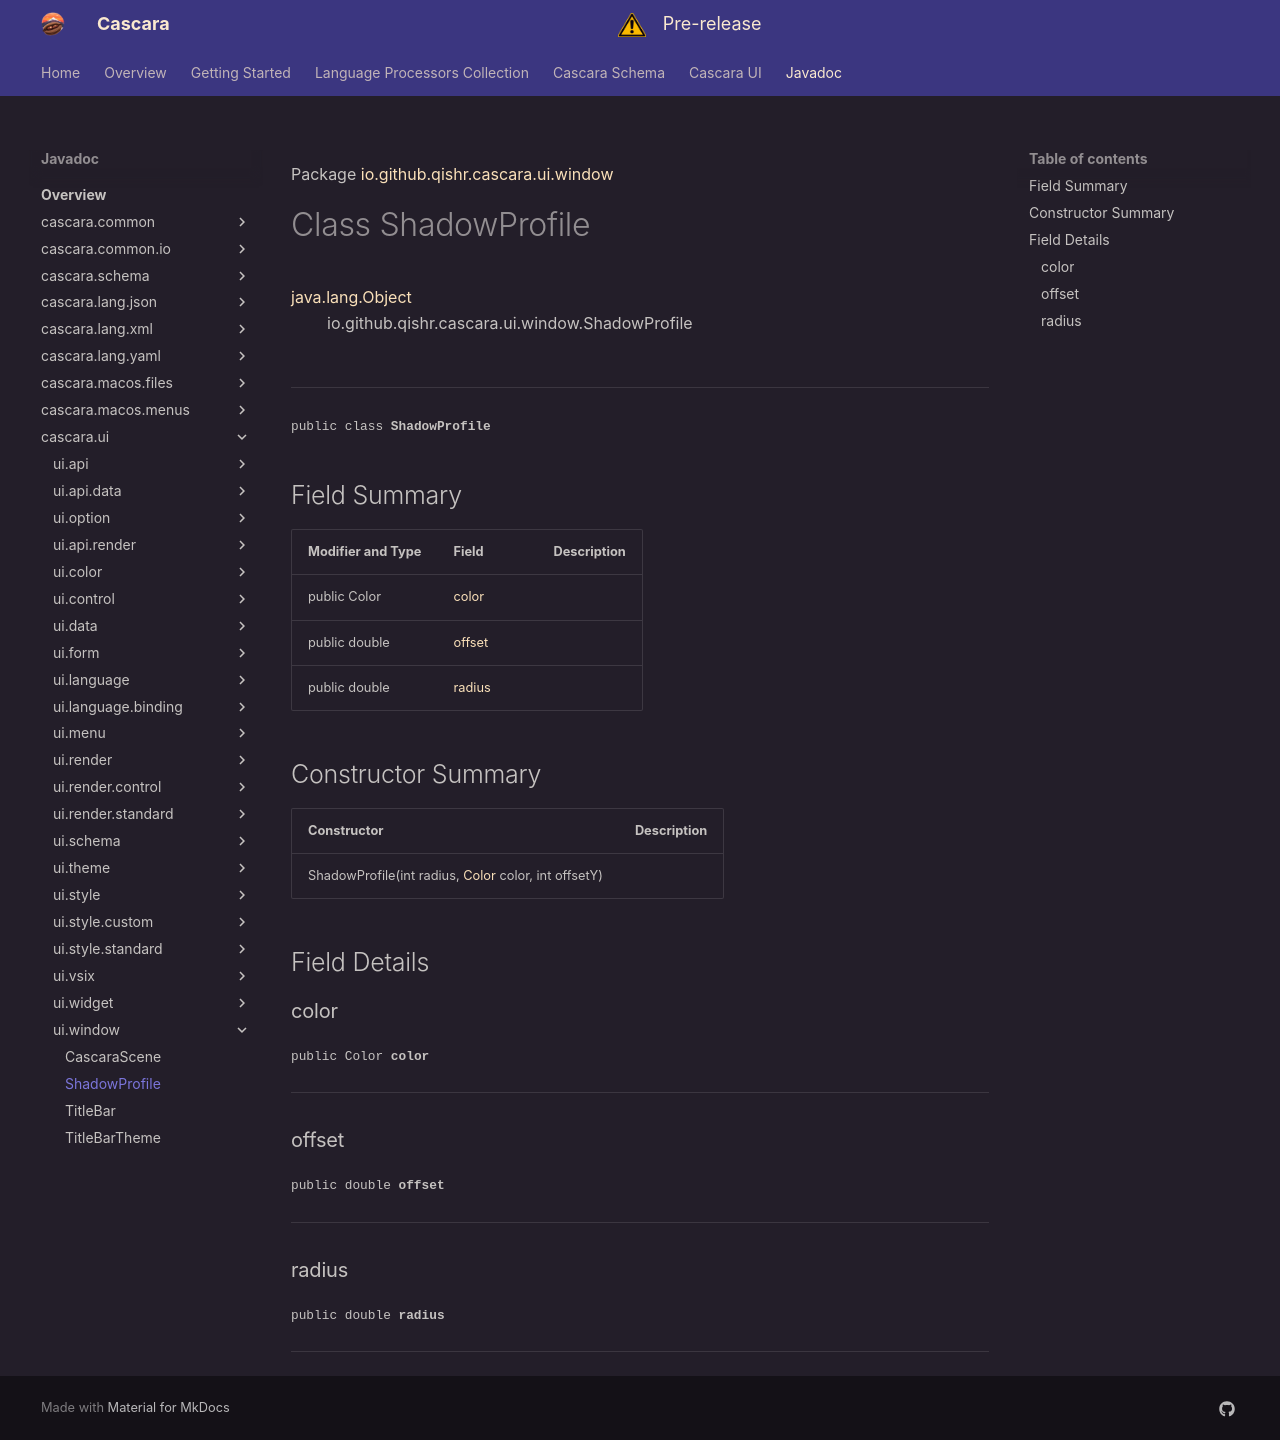

repository: qishr/qishr.github.io · page: javadoc/latest/cascara.ui/io/github/qishr/cascara/ui/window/ShadowProfile/index.html · generator: mkdocs

Package [io.github.qishr.cascara.ui.window](index.md)

# Class ShadowProfile
[java.lang.Object](https://docs.oracle.com/en/java/javase/24/docs/api/java.base/java/lang/Object.html)<br/>
        io.github.qishr.cascara.ui.window.ShadowProfile<br/>
<br/>

----

<span style="font-family: monospace; font-size: 80%;">public class __ShadowProfile__</span>


## Field Summary

| Modifier and Type | Field             | Description |
|-------------------|-------------------|-------------|
| public Color      | [color](#color)   |             |
| public double     | [offset](#offset) |             |
| public double     | [radius](#radius) |             |



## Constructor Summary

| Constructor                                                                                                                        | Description |
|------------------------------------------------------------------------------------------------------------------------------------|-------------|
| ShadowProfile(int radius, [Color](https://openjfx.io/javadoc/25/javafx.graphics/javafx/scene/paint/Color.html) color, int offsetY) |             |



## Field Details

### color

<span style="font-family: monospace; font-size: 80%;">public Color __color__</span>




---

### offset

<span style="font-family: monospace; font-size: 80%;">public double __offset__</span>




---

### radius

<span style="font-family: monospace; font-size: 80%;">public double __radius__</span>




---
